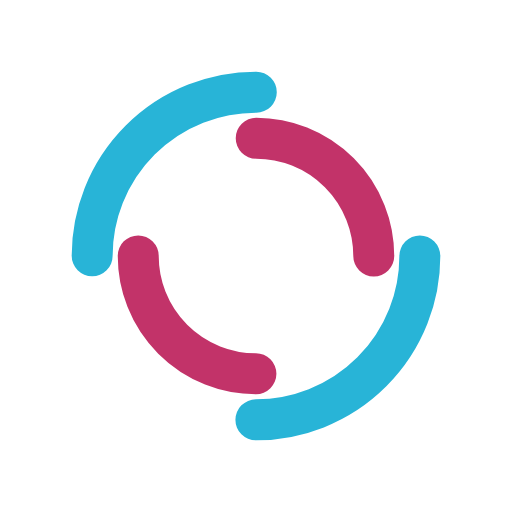
t = 0.00 s
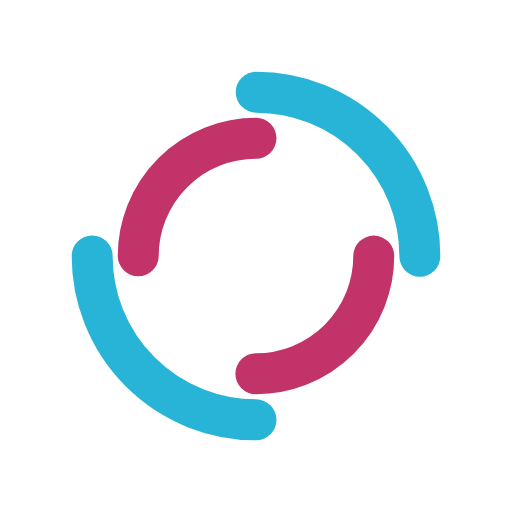
t = 0.25 s
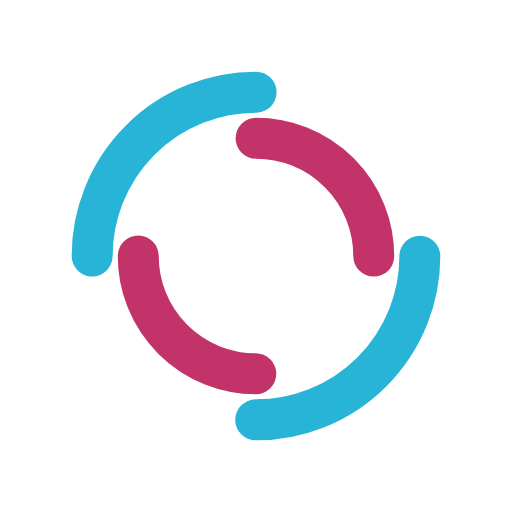
t = 0.50 s
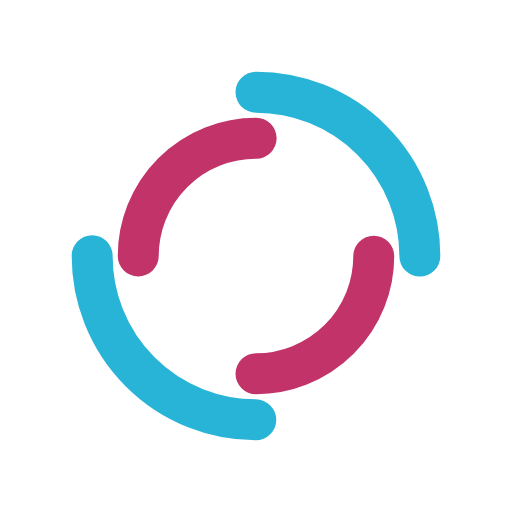
t = 0.75 s

The animated SVG that drew these frames (rendered in a browser with its animation timeline set to each time). Animation: 2 SMIL elements (animateTransform=2); one cycle of 1.00 s, repeats indefinitely.

<svg xmlns="http://www.w3.org/2000/svg" style="margin:auto;background:0 0" width="200" height="200" viewBox="0 0 100 100" preserveAspectRatio="xMidYMid" display="block"><circle cx="50" cy="50" r="32" stroke-width="8" stroke="#28b4d7" stroke-dasharray="50.265 50.265" fill="none" stroke-linecap="round"><animateTransform attributeName="transform" type="rotate" dur="1s" repeatCount="indefinite" keyTimes="0;1" values="0 50 50;360 50 50"/></circle><circle cx="50" cy="50" r="23" stroke-width="8" stroke="#c23369" stroke-dasharray="36.128 36.128" stroke-dashoffset="36.128" fill="none" stroke-linecap="round"><animateTransform attributeName="transform" type="rotate" dur="1s" repeatCount="indefinite" keyTimes="0;1" values="0 50 50;-360 50 50"/></circle></svg>